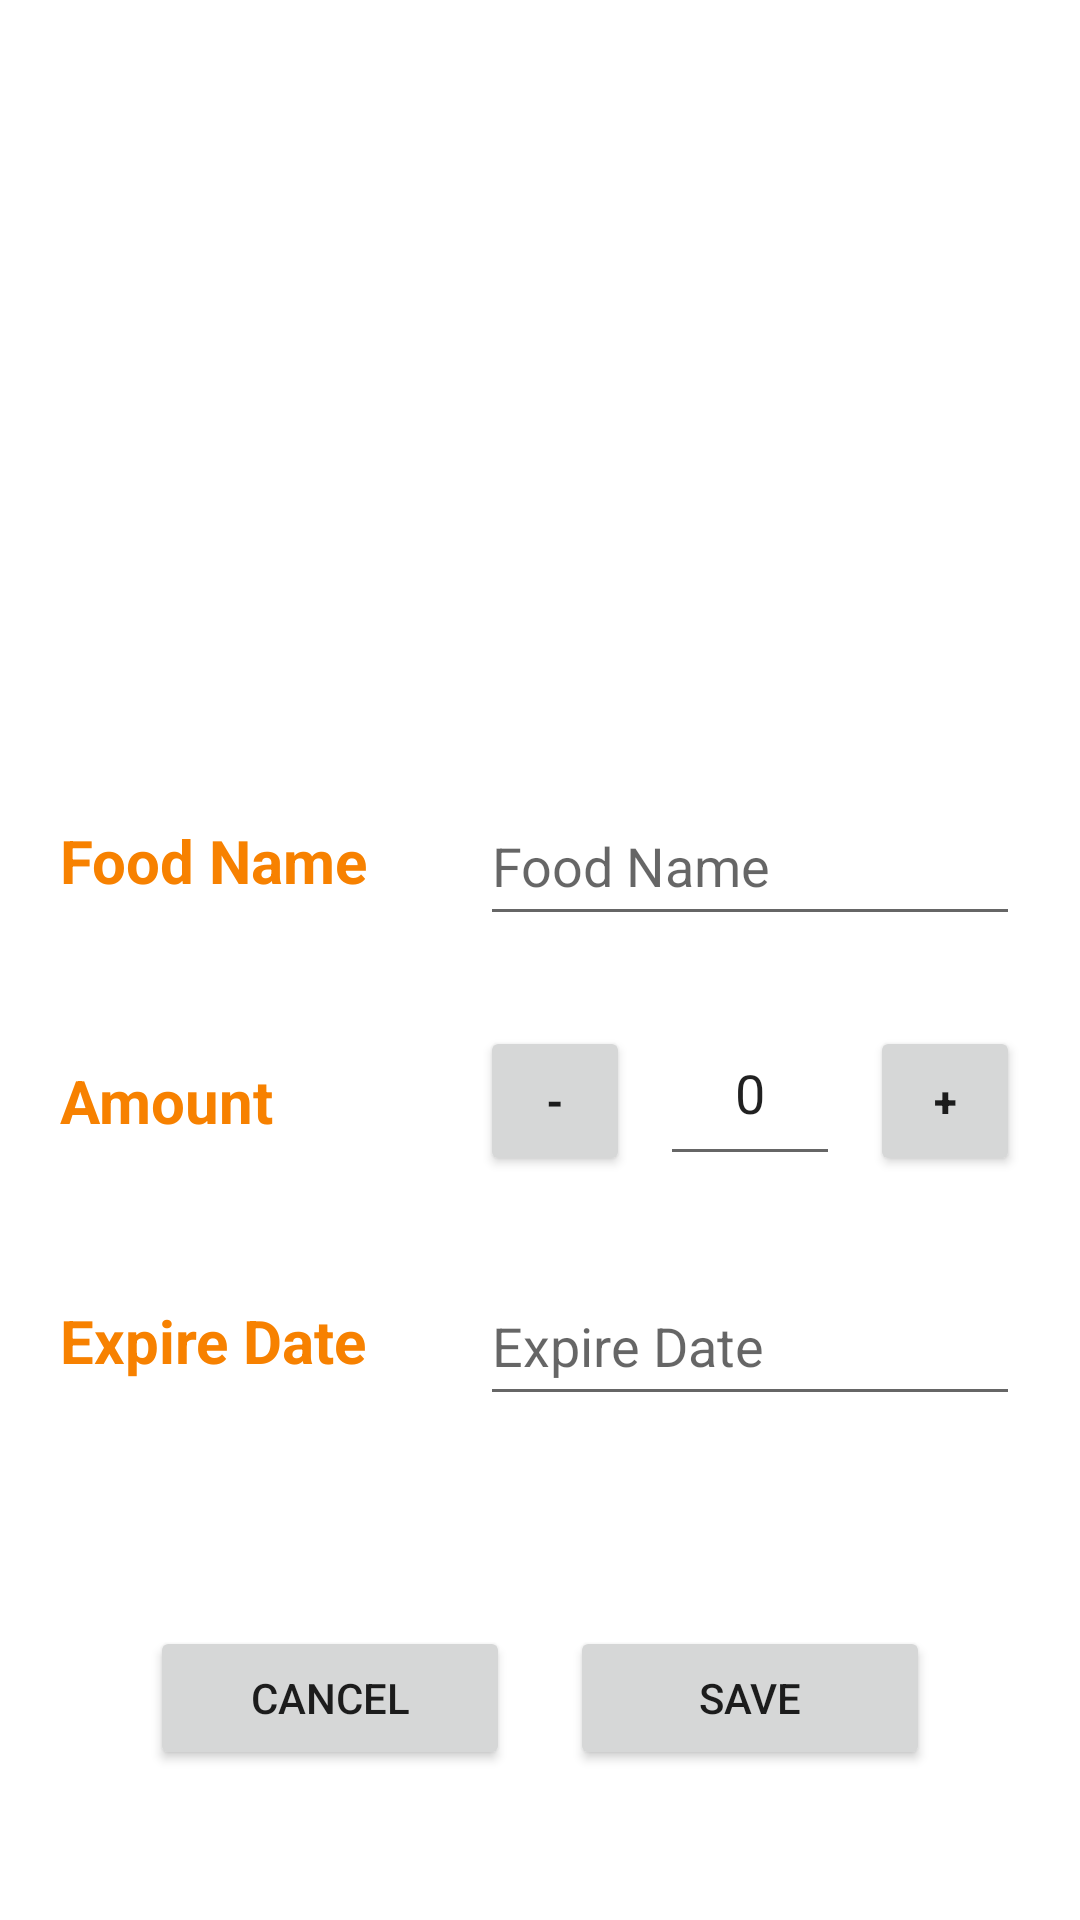

Here is an Android app screen rendered from its layout file. Give the layout XML and the strings, colors and styles it references.
<!-- AndroidManifest.xml: application theme Theme.StockToMeal -->
<!-- res/layout/activity_edit_stock.xml -->
<?xml version="1.0" encoding="utf-8"?>
<androidx.constraintlayout.widget.ConstraintLayout xmlns:android="http://schemas.android.com/apk/res/android"
    xmlns:app="http://schemas.android.com/apk/res-auto"
    xmlns:tools="http://schemas.android.com/tools"
    android:layout_width="match_parent"
    android:layout_height="match_parent"
    tools:context=".EditStockActivity">

    <EditText
        android:id="@+id/foodNameView"
        android:layout_width="0dp"
        android:layout_height="50dp"
        android:layout_marginStart="20dp"
        android:layout_marginEnd="20dp"
        android:layout_marginBottom="30dp"
        android:ems="10"
        android:gravity="center_vertical"
        android:hint="Food Name"
        android:inputType="textPersonName"
        app:layout_constraintBottom_toTopOf="@+id/editFoodAmount"
        app:layout_constraintEnd_toEndOf="parent"
        app:layout_constraintStart_toEndOf="@+id/textView5" />

    <TextView
        android:id="@+id/textView7"
        android:layout_width="120dp"
        android:layout_height="50dp"
        android:layout_marginStart="20dp"
        android:layout_marginBottom="70dp"
        android:gravity="center_vertical"
        android:text="Expire Date"
        android:textColor="@color/orange"
        android:textSize="20sp"
        android:textStyle="bold"
        app:layout_constraintBottom_toTopOf="@+id/button3"
        app:layout_constraintStart_toStartOf="parent" />

    <TextView
        android:id="@+id/textView6"
        android:layout_width="120dp"
        android:layout_height="50dp"
        android:layout_marginStart="20dp"
        android:layout_marginBottom="30dp"
        android:gravity="center_vertical"
        android:text="Amount"
        android:textColor="@color/orange"
        android:textSize="20sp"
        android:textStyle="bold"
        app:layout_constraintBottom_toTopOf="@+id/textView7"
        app:layout_constraintStart_toStartOf="parent" />

    <TextView
        android:id="@+id/textView5"
        android:layout_width="120dp"
        android:layout_height="50dp"
        android:layout_marginStart="20dp"
        android:layout_marginBottom="30dp"
        android:gravity="center_vertical"
        android:textColor="@color/orange"
        android:text="Food Name"
        android:textSize="20sp"
        android:textStyle="bold"
        app:layout_constraintBottom_toTopOf="@+id/textView6"
        app:layout_constraintStart_toStartOf="parent" />

    <EditText
        android:id="@+id/expireDateView"
        android:layout_width="0dp"
        android:layout_height="50dp"
        android:layout_marginStart="20dp"
        android:layout_marginEnd="20dp"
        android:layout_marginBottom="70dp"
        android:ems="10"
        android:focusable="false"
        android:gravity="center_vertical"
        android:hint="Expire Date"
        android:inputType="textPersonName"
        app:layout_constraintBottom_toTopOf="@+id/button4"
        app:layout_constraintEnd_toEndOf="parent"
        app:layout_constraintStart_toEndOf="@+id/textView7" />

    <EditText
        android:id="@+id/editFoodAmount"
        android:layout_width="60dp"
        android:layout_height="50dp"
        android:layout_marginBottom="30dp"
        android:ems="10"
        android:focusable="false"
        android:gravity="center_horizontal"
        android:inputType="number"
        android:text="0"
        app:layout_constraintBottom_toTopOf="@+id/expireDateView"
        app:layout_constraintEnd_toStartOf="@+id/increaseButton"
        app:layout_constraintStart_toEndOf="@+id/decreaseButton" />

    <Button
        android:id="@+id/button3"
        android:layout_width="120dp"
        android:layout_height="wrap_content"
        android:layout_marginStart="50dp"
        android:layout_marginBottom="50dp"
        android:onClick="onCancelClick"
        android:text="Cancel"
        app:layout_constraintBottom_toBottomOf="parent"
        app:layout_constraintStart_toStartOf="parent" />

    <Button
        android:id="@+id/button4"
        android:layout_width="120dp"
        android:layout_height="wrap_content"
        android:layout_marginEnd="50dp"
        android:layout_marginBottom="50dp"
        android:onClick="onSaveClick"
        android:text="Save"
        app:layout_constraintBottom_toBottomOf="parent"
        app:layout_constraintEnd_toEndOf="parent" />

    <Button
        android:id="@+id/decreaseButton"
        android:layout_width="50dp"
        android:layout_height="50dp"
        android:layout_marginStart="20dp"
        android:layout_marginBottom="30dp"
        android:onClick="onDecreaseClick"
        android:text="-"
        android:textStyle="bold"
        app:layout_constraintBottom_toTopOf="@+id/expireDateView"
        app:layout_constraintStart_toEndOf="@+id/textView6" />

    <Button
        android:id="@+id/increaseButton"
        android:layout_width="50dp"
        android:layout_height="50dp"
        android:layout_marginEnd="20dp"
        android:layout_marginBottom="30dp"
        android:onClick="onIncreaseClick"
        android:text="+"
        android:textStyle="bold"
        app:layout_constraintBottom_toTopOf="@+id/expireDateView"
        app:layout_constraintEnd_toEndOf="parent" />

    <ImageView
        android:id="@+id/editFoodImageView"
        android:layout_width="180dp"
        android:layout_height="180dp"
        app:layout_constraintBottom_toTopOf="@+id/foodNameView"
        app:layout_constraintEnd_toEndOf="parent"
        app:layout_constraintStart_toStartOf="parent"
        app:layout_constraintTop_toTopOf="parent"
        app:srcCompat="@drawable/ic_launcher_background"
        tools:srcCompat="@drawable/ic_launcher_background" />
</androidx.constraintlayout.widget.ConstraintLayout>
<!-- resources referenced by this layout -->
<resources>
  <color name="orange">#f78100</color>
  <style name="Theme.StockToMeal" parent="Theme.MaterialComponents.DayNight.DarkActionBar">
          
          <item name="colorPrimary">@color/orange</item>
          <item name="colorPrimaryVariant">@color/orange</item>
          <item name="colorOnPrimary">@color/white</item>
          
          <item name="colorSecondary">@color/teal_200</item>
          <item name="colorSecondaryVariant">@color/teal_700</item>
          <item name="colorOnSecondary">@color/black</item>
          
          <item name="android:statusBarColor" tools:targetApi="l">@color/orange</item>
          
      </style>
  <color name="white">#FFFFFFFF</color>
  <color name="teal_200">#FF03DAC5</color>
  <color name="teal_700">#FF018786</color>
  <color name="black">#FF000000</color>
</resources>
